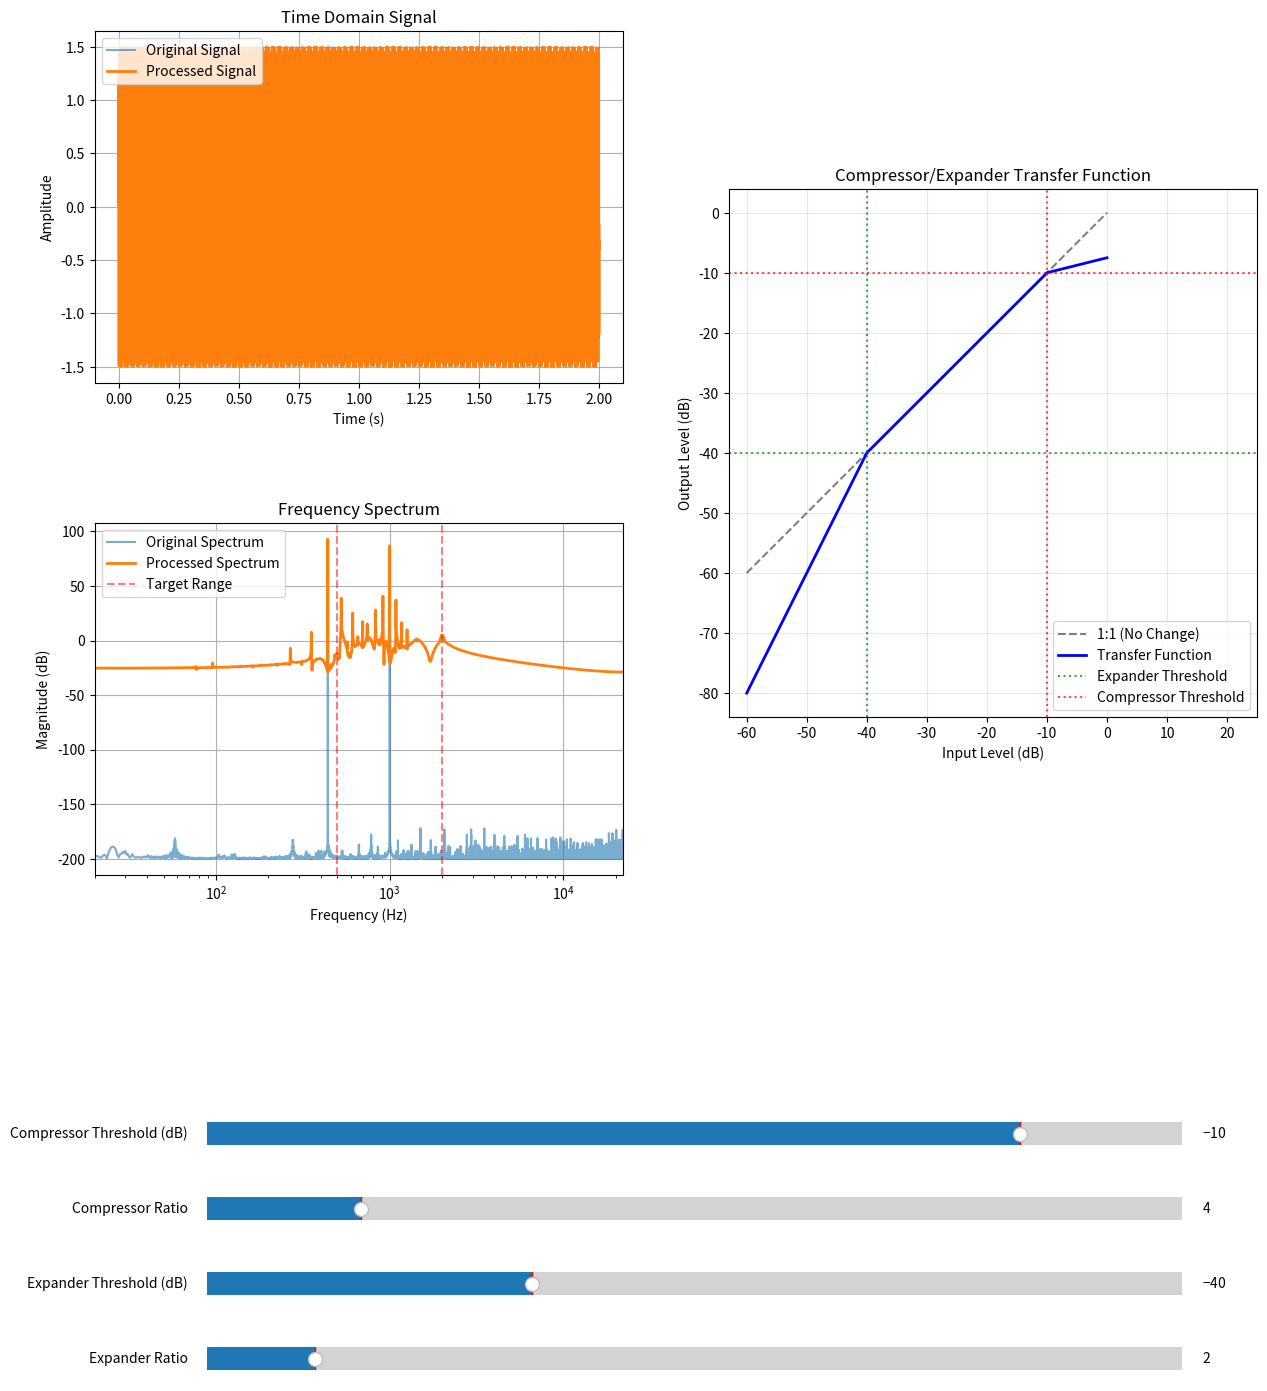

Recreate this plot in Python.
import numpy as np
import matplotlib.pyplot as plt
from matplotlib.widgets import Slider
import scipy.signal
from matplotlib.gridspec import GridSpec


def apply_expander_compressor(input_db, expander_threshold_db, compressor_threshold_db, compressor_ratio, expander_ratio):
    """
    Apply a combined expander and compressor transfer function with separate thresholds.
    - Expand signals below the expander threshold using the expander ratio.
    - Compress signals above the compressor threshold using the compressor ratio.
    - Leave signals between the thresholds unchanged.
    """
    output_db = np.copy(input_db)

    # Apply expansion for signals below the expander threshold
    mask_expansion = input_db < expander_threshold_db
    output_db[mask_expansion] = expander_threshold_db - (expander_threshold_db - input_db[mask_expansion]) * expander_ratio

    # Apply compression for signals above the compressor threshold
    mask_compression = input_db > compressor_threshold_db
    output_db[mask_compression] = compressor_threshold_db + (input_db[mask_compression] - compressor_threshold_db) / compressor_ratio

    return output_db


def apply_compression_expansion_frequency(input_signal, sample_rate, expander_threshold, compressor_threshold, compressor_ratio, expander_ratio, target_freq_range):
    """
    Apply compression and expansion only to a specific frequency range.
    """
    # Perform STFT to transform the signal into the frequency domain
    f, t, Zxx = scipy.signal.stft(input_signal, fs=sample_rate, nperseg=1024)
    
    # Magnitude and phase of the frequency components
    magnitude = np.abs(Zxx)
    phase = np.angle(Zxx)

    # Identify the frequency bins corresponding to the target range
    target_bins = (f >= target_freq_range[0]) & (f <= target_freq_range[1])

    # Apply compression/expansion only to the magnitude in the target range
    magnitude[target_bins, :] = apply_expander_compressor(
        20 * np.log10(magnitude[target_bins, :]),  # Convert magnitude to dB
        expander_threshold, 
        compressor_threshold, 
        compressor_ratio, 
        expander_ratio
    )
    
    # Convert dB back to magnitude
    magnitude[target_bins, :] = 10 ** (magnitude[target_bins, :] / 20)

    # Reconstruct the frequency domain signal
    Zxx_processed = magnitude * np.exp(1j * phase)

    # Transform back to the time domain
    _, processed_signal = scipy.signal.istft(Zxx_processed, fs=sample_rate)
    
    return processed_signal


def interactive_audio_processor():
    """
    Interactive visualization combining audio signal processing and transfer function display.
    Shows time domain, frequency spectrum, and compressor/expander transfer function.
    """
    # Generate test input signal
    sample_rate = 44100
    t = np.linspace(0, 2, sample_rate * 2, endpoint=False)
    input_signal = np.sin(2 * np.pi * 440 * t) + 0.5 * np.sin(2 * np.pi * 1000 * t)

    # Initial parameters
    initial_expander_threshold = -40
    initial_compressor_threshold = -10
    initial_compressor_ratio = 4
    initial_expander_ratio = 2
    target_freq_range = (500, 2000)

    # Process initial signal
    processed_signal = apply_compression_expansion_frequency(
        input_signal,
        sample_rate,
        initial_expander_threshold,
        initial_compressor_threshold,
        initial_compressor_ratio,
        initial_expander_ratio,
        target_freq_range
    )

    # Ensure processed signal length matches input
    if len(processed_signal) > len(t):
        processed_signal = processed_signal[:len(t)]
    elif len(processed_signal) < len(t):
        processed_signal = np.pad(processed_signal, (0, len(t) - len(processed_signal)), mode='constant')

    # Create figure and GridSpec layout
    fig = plt.figure(figsize=(15, 15))
    gs = GridSpec(3, 2, height_ratios=[1, 1, 0.4], figure=fig)
    
    # Create main plotting axes
    ax1 = fig.add_subplot(gs[0, 0])  # Time domain plot
    ax2 = fig.add_subplot(gs[1, 0])  # Frequency domain plot
    ax3 = fig.add_subplot(gs[0:2, 1])  # Transfer function plot
    
    # Create a subplot for sliders
    slider_area = fig.add_subplot(gs[2, :])
    slider_area.set_visible(False)

    # Time-domain plot
    ax1.plot(t, input_signal, label="Original Signal", alpha=0.6)
    time_processed_line, = ax1.plot(t, processed_signal, label="Processed Signal", linewidth=2)
    ax1.set_title("Time Domain Signal")
    ax1.set_xlabel("Time (s)")
    ax1.set_ylabel("Amplitude")
    ax1.legend()
    ax1.grid(True)

    # Frequency domain plot setup
    def plot_spectrum(signal):
        spectrum = np.fft.rfft(signal)
        freqs = np.fft.rfftfreq(len(signal), 1/sample_rate)
        magnitude_db = 20 * np.log10(np.abs(spectrum) + 1e-10)
        return freqs, magnitude_db

    # Initial spectrum plots
    freqs_orig, mag_db_orig = plot_spectrum(input_signal)
    freqs_proc, mag_db_proc = plot_spectrum(processed_signal)
    
    ax2.plot(freqs_orig, mag_db_orig, label="Original Spectrum", alpha=0.6)
    spectrum_line, = ax2.plot(freqs_proc, mag_db_proc, label="Processed Spectrum", linewidth=2)
    
    ax2.axvline(x=target_freq_range[0], color='r', linestyle='--', alpha=0.5, label='Target Range')
    ax2.axvline(x=target_freq_range[1], color='r', linestyle='--', alpha=0.5)
    ax2.set_title("Frequency Spectrum")
    ax2.set_xlabel("Frequency (Hz)")
    ax2.set_ylabel("Magnitude (dB)")
    ax2.set_xscale('log')
    ax2.set_xlim(20, sample_rate/2)
    ax2.grid(True)
    ax2.legend()

    # Transfer function plot
    input_db = np.linspace(-60, 0, 1000)
    output_db = apply_expander_compressor(
        input_db,
        initial_expander_threshold,
        initial_compressor_threshold,
        initial_compressor_ratio,
        initial_expander_ratio
    )

    ax3.plot(input_db, input_db, 'k--', alpha=0.5, label='1:1 (No Change)')
    combined_line, = ax3.plot(input_db, output_db, 'b-', linewidth=2, label='Transfer Function')

    # Add threshold lines
    expander_threshold_line_x = ax3.axvline(x=initial_expander_threshold, color='g', linestyle=':', alpha=0.7, label='Expander Threshold')
    expander_threshold_line_y = ax3.axhline(y=initial_expander_threshold, color='g', linestyle=':', alpha=0.7)
    compressor_threshold_line_x = ax3.axvline(x=initial_compressor_threshold, color='r', linestyle=':', alpha=0.7, label='Compressor Threshold')
    compressor_threshold_line_y = ax3.axhline(y=initial_compressor_threshold, color='r', linestyle=':', alpha=0.7)

    ax3.grid(True, alpha=0.3)
    ax3.set_title('Compressor/Expander Transfer Function')
    ax3.set_xlabel('Input Level (dB)')
    ax3.set_ylabel('Output Level (dB)')
    ax3.legend()
    ax3.set_xlim(-60, 0)
    ax3.set_ylim(-60, 0)
    ax3.axis('square')

    # Calculate positions for sliders
    slider_height = 0.03
    slider_spacing = 0.05
    bottom_margin = 0.05

    # Create slider axes
    ax_compressor_threshold = plt.axes([0.2, bottom_margin + 3*slider_spacing, 0.65, slider_height])
    ax_compressor_ratio = plt.axes([0.2, bottom_margin + 2*slider_spacing, 0.65, slider_height])
    ax_expander_threshold = plt.axes([0.2, bottom_margin + slider_spacing, 0.65, slider_height])
    ax_expander_ratio = plt.axes([0.2, bottom_margin, 0.65, slider_height])

    # Create sliders
    expander_threshold_slider = Slider(ax_expander_threshold, 'Expander Threshold (dB)', -60, 0, valinit=initial_expander_threshold)
    compressor_threshold_slider = Slider(ax_compressor_threshold, 'Compressor Threshold (dB)', -60, 0, valinit=initial_compressor_threshold)
    compressor_ratio_slider = Slider(ax_compressor_ratio, 'Compressor Ratio', 1, 20, valinit=initial_compressor_ratio)
    expander_ratio_slider = Slider(ax_expander_ratio, 'Expander Ratio', 1, 10, valinit=initial_expander_ratio)

    # Update function
    def update(val):
        expander_threshold = expander_threshold_slider.val
        compressor_threshold = compressor_threshold_slider.val
        compressor_ratio = compressor_ratio_slider.val
        expander_ratio = expander_ratio_slider.val

        # Update processed signal
        processed_signal = apply_compression_expansion_frequency(
            input_signal,
            sample_rate,
            expander_threshold,
            compressor_threshold,
            compressor_ratio,
            expander_ratio,
            target_freq_range
        )

        # Ensure processed signal length matches input
        if len(processed_signal) > len(t):
            processed_signal = processed_signal[:len(t)]
        elif len(processed_signal) < len(t):
            processed_signal = np.pad(processed_signal, (0, len(t) - len(processed_signal)), mode='constant')

        # Update time domain plot
        time_processed_line.set_ydata(processed_signal)
        
        # Update frequency domain plot
        freqs_proc, mag_db_proc = plot_spectrum(processed_signal)
        spectrum_line.set_ydata(mag_db_proc)

        # Update transfer function
        output_db = apply_expander_compressor(
            input_db,
            expander_threshold,
            compressor_threshold,
            compressor_ratio,
            expander_ratio
        )
        combined_line.set_ydata(output_db)

        # Update threshold lines
        expander_threshold_line_x.set_xdata([expander_threshold, expander_threshold])
        expander_threshold_line_y.set_ydata([expander_threshold, expander_threshold])
        compressor_threshold_line_x.set_xdata([compressor_threshold, compressor_threshold])
        compressor_threshold_line_y.set_ydata([compressor_threshold, compressor_threshold])
        
        fig.canvas.draw_idle()

    # Connect sliders to update function
    expander_threshold_slider.on_changed(update)
    compressor_threshold_slider.on_changed(update)
    compressor_ratio_slider.on_changed(update)
    expander_ratio_slider.on_changed(update)

    # Adjust layout
    #plt.tight_layout()
    #plt.subplots_adjust(top=0.95, bottom=0.2)
    plt.subplots_adjust(top=0.95, bottom=0.2, hspace=0.5)

    plt.show()



# Run the interactive expander/compressor
interactive_audio_processor()
